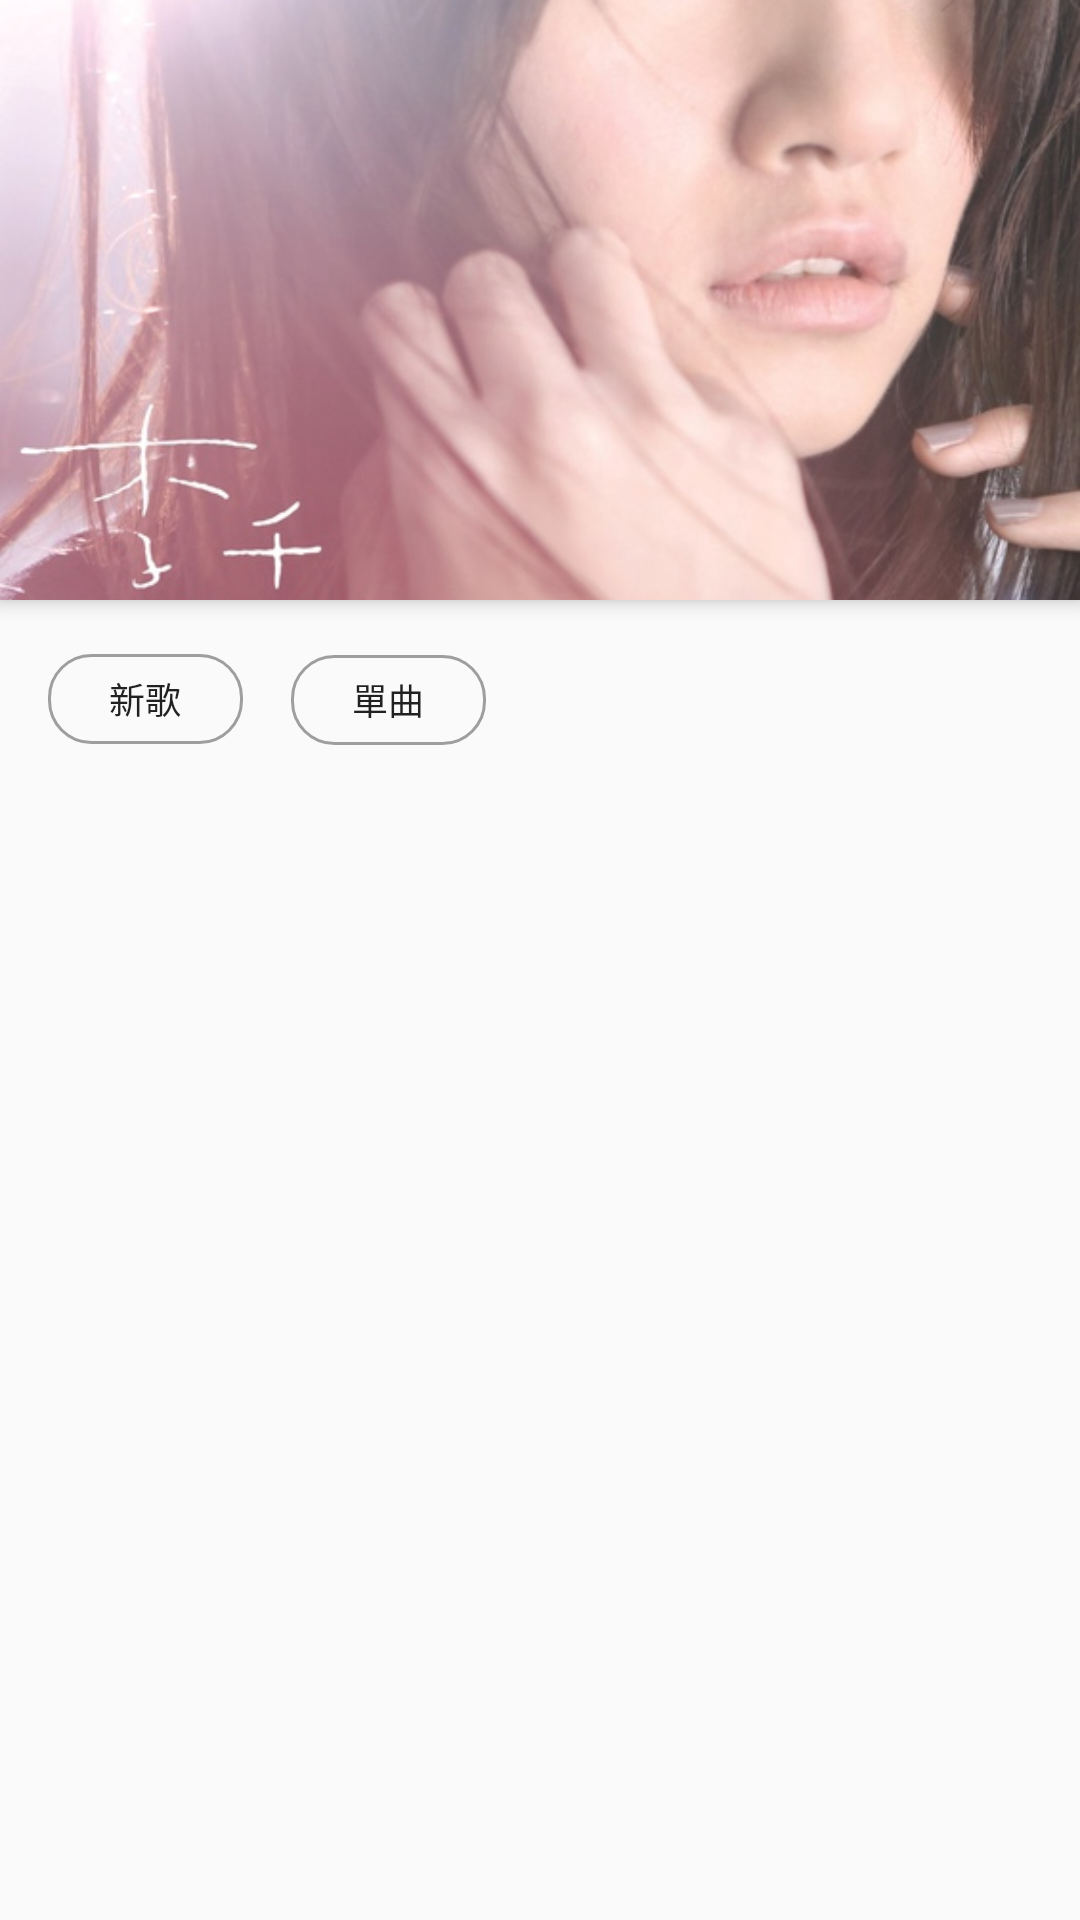

This screen was rendered from an Android layout file. Write that file and the resources it references.
<!-- AndroidManifest.xml: application theme AppTheme -->
<!-- res/layout/fragment_rank.xml -->
<android.support.design.widget.CoordinatorLayout xmlns:android="http://schemas.android.com/apk/res/android"
    xmlns:app="http://schemas.android.com/apk/res-auto"
    xmlns:tools="http://schemas.android.com/tools"
    android:layout_width="match_parent"
    android:layout_height="match_parent"
    tools:context="com.york.android.musicsession.view.album.AlbumFragment">

    <android.support.design.widget.AppBarLayout
        android:layout_width="match_parent"
        android:layout_height="wrap_content">

        <android.support.design.widget.CollapsingToolbarLayout
            android:layout_width="match_parent"
            android:layout_height="wrap_content"
            app:layout_scrollFlags="scroll">

            <ImageView
                android:layout_width="match_parent"
                android:layout_height="200dp"
                android:src="@drawable/lee_album_cover"
                android:scaleType="centerCrop" />

        </android.support.design.widget.CollapsingToolbarLayout>

    </android.support.design.widget.AppBarLayout>

    <android.support.constraint.ConstraintLayout
        android:layout_width="match_parent"
        android:layout_height="match_parent"
        app:layout_behavior="@string/appbar_scrolling_view_behavior">

        <Button
            android:id="@+id/button_rank_newSong"
            android:layout_width="65dp"
            android:layout_height="30dp"
            android:layout_marginBottom="8dp"
            android:layout_marginLeft="16dp"
            android:layout_marginStart="16dp"
            android:background="@drawable/oval_background"
            android:text="新歌"
            android:textSize="12sp"
            app:layout_constraintBottom_toBottomOf="parent"
            app:layout_constraintLeft_toLeftOf="parent"
            app:layout_constraintStart_toStartOf="parent"
            app:layout_constraintTop_toTopOf="parent"
            app:layout_constraintVertical_bias="0.03" />

        <Button
            android:id="@+id/button_rank_single"
            android:text="單曲"
            android:textSize="12sp"
            android:background="@drawable/oval_background"
            android:layout_width="65dp"
            android:layout_height="30dp"
            android:layout_marginStart="16dp"
            app:layout_constraintBottom_toBottomOf="parent"
            app:layout_constraintStart_toEndOf="@+id/button_rank_newSong"
            app:layout_constraintTop_toTopOf="parent"
            app:layout_constraintVertical_bias="0.03"/>

        <android.support.v7.widget.RecyclerView
            android:id="@+id/recyclerView_rank"
            android:layout_width="0dp"
            android:layout_height="0dp"
            android:layout_marginBottom="8dp"
            android:layout_marginTop="8dp"
            app:layout_constraintBottom_toBottomOf="parent"
            app:layout_constraintEnd_toEndOf="parent"
            app:layout_constraintHorizontal_bias="0.0"
            app:layout_constraintLeft_toLeftOf="parent"
            app:layout_constraintRight_toRightOf="parent"
            app:layout_constraintStart_toStartOf="parent"
            app:layout_constraintTop_toBottomOf="@+id/button_rank_single" />

    </android.support.constraint.ConstraintLayout>



</android.support.design.widget.CoordinatorLayout>
<!-- resources referenced by this layout -->
<resources>
  <!-- drawable lee_album_cover: jpg bitmap (drawable-mdpi, 89181 bytes) -->
  <!-- drawable oval_background (drawable) -->
  <?xml version="1.0" encoding="utf-8"?>
  <shape xmlns:android="http://schemas.android.com/apk/res/android"
      android:shape="rectangle" >
      <corners android:radius="14dp" />
      <stroke android:width="1dp"
          android:color="@color/md_grey_500" />
  </shape>
  <style name="AppTheme" parent="Theme.AppCompat.Light.NoActionBar">
          
          <item name="colorPrimary">@color/md_grey_100</item>
          <item name="colorPrimaryDark">@color/md_grey_700</item>
          <item name="colorAccent">@color/colorAccent</item>
      </style>
  <color name="md_grey_500">#9E9E9E</color>
  <color name="md_grey_100">#F5F5F5</color>
  <color name="md_grey_700">#616161</color>
  <color name="colorAccent">#FF4081</color>
</resources>
